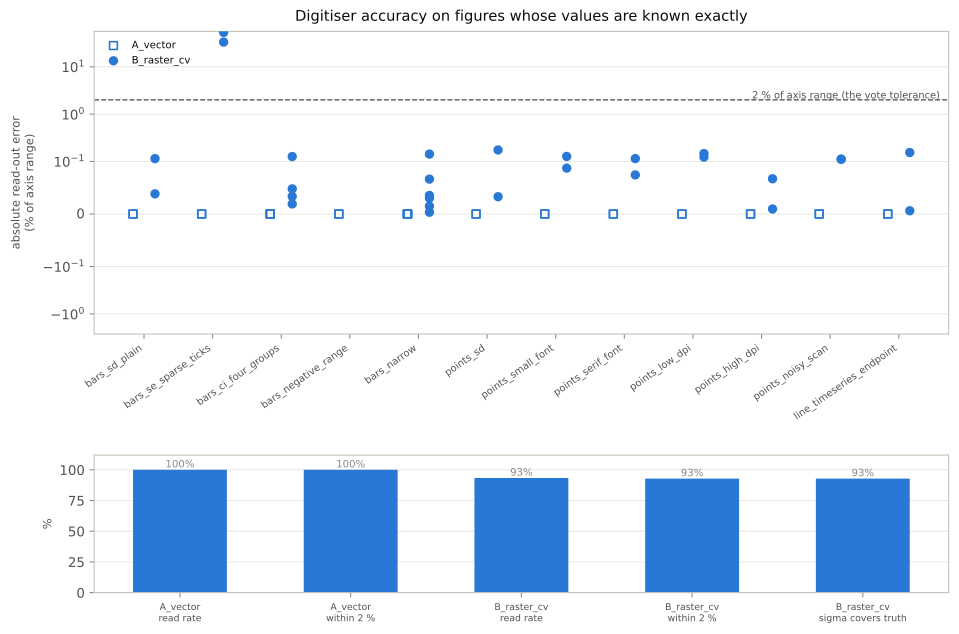

Source data for this figure (header and first rows):
case, route, kind, axis_range, dpi, n_ticks_detected, n_ticks_ocr, ocr_status, n_ticks_paired, cal_rmse_px, cal_ticks, ocr_texts, implausible_calibration, n_marks_detected, n_bars_detected, cv_core_would_use, series, truth, truth_error, status, read, error, abs_pct_of_range, read_error_bar
bars_sd_plain, B_raster_cv, bar, 30.0, 200, 7, 7, ok, 7, 2.821413272759279e-13, [30.0, 25.0, 20.0, 15.0, 10.0, 5.0, 0.0], ['30', '25', '20', '15', '10', '5', '0'], False, 2, 2, bars, young, 12.0, 2.5, read, 12.01, 0.01149, 0.03831, 7.529
bars_sd_plain, B_raster_cv, bar, 30.0, 200, 7, 7, ok, 7, 2.821413272759279e-13, [30.0, 25.0, 20.0, 15.0, 10.0, 5.0, 0.0], ['30', '25', '20', '15', '10', '5', '0'], False, 2, 2, bars, older, 21.0, 4.0, read, 21.03, 0.03448, 0.1149, 12.76
bars_sd_plain, A_vector, bar, 30.0, 200, , , , , , , , , , , , young, 12.0, 2.5, read, 12, -4.3480319433797376e-07, 1.4493439811265791e-06, 2.5
bars_sd_plain, A_vector, bar, 30.0, 200, , , , , , , , , , , , older, 21.0, 4.0, read, 21, -1.739213075779844e-07, 5.797376919266147e-07, 
bars_se_sparse_ticks, B_raster_cv, bar, 15.0, 200, 4, 4, ok, 4, 389.1, [5.0, 0.0, 5.0, 0.0], ['5', '0', '5', '0'], True, 2, 2, bars, young, 7.5, 0.9, read, 2.501, -4.999, 33.33, 0.8678
bars_se_sparse_ticks, B_raster_cv, bar, 15.0, 200, 4, 4, ok, 4, 389.1, [5.0, 0.0, 5.0, 0.0], ['5', '0', '5', '0'], True, 2, 2, bars, older, 11.25, 1.4, read, 3.253, -7.997, 53.31, 1.293
bars_se_sparse_ticks, A_vector, bar, 15.0, 200, , , , , , , , , , , , young, 7.5, 0.9, read, 7.5, -3.0436225451069276e-07, 2.029081696737952e-06, 
bars_se_sparse_ticks, A_vector, bar, 15.0, 200, , , , , , , , , , , , older, 11.25, 1.4, read, 11.25, -5.782882901428366e-07, 3.855255267618911e-06, 
bars_ci_four_groups, B_raster_cv, bar, 40.0, 200, 5, 5, ok, 5, 0.2449, [40.0, 30.0, 20.0, 10.0, 0.0], ['40', '30', '20', '10', '0'], False, 4, 4, bars, y1, 18.0, 3.0, read, 17.99, -0.007659, 0.01915, 10.84
bars_ci_four_groups, B_raster_cv, bar, 40.0, 200, 5, 5, ok, 5, 0.2449, [40.0, 30.0, 20.0, 10.0, 0.0], ['40', '30', '20', '10', '0'], False, 4, 4, bars, y2, 22.5, 3.6, read, 22.51, 0.01341, 0.03351, 13.41
bars_ci_four_groups, B_raster_cv, bar, 40.0, 200, 5, 5, ok, 5, 0.2449, [40.0, 30.0, 20.0, 10.0, 0.0], ['40', '30', '20', '10', '0'], False, 4, 4, bars, o1, 31.0, 5.2, read, 31.02, 0.01914, 0.04784, 18.47
bars_ci_four_groups, B_raster_cv, bar, 40.0, 200, 5, 5, ok, 5, 0.2449, [40.0, 30.0, 20.0, 10.0, 0.0], ['40', '30', '20', '10', '0'], False, 4, 4, bars, o2, 27.75, 4.1, read, 27.8, 0.05075, 0.1269, 16.28
bars_ci_four_groups, A_vector, bar, 40.0, 200, , , , , , , , , , , , y1, 18.0, 3.0, read, 18, 1.2986126307623636e-07, 3.246531576905909e-07, 
bars_ci_four_groups, A_vector, bar, 40.0, 200, , , , , , , , , , , , y2, 22.5, 3.6, read, 22.5, 1.0658141036401503e-14, 2.6645352591003757e-14, 
bars_ci_four_groups, A_vector, bar, 40.0, 200, , , , , , , , , , , , o1, 31.0, 5.2, read, 31, 1.558334673745776e-06, 3.89583668436444e-06, 
bars_ci_four_groups, A_vector, bar, 40.0, 200, , , , , , , , , , , , o2, 27.75, 4.1, read, 27.75, 3.8958366133101663e-07, 9.739591533275416e-07, 
bars_negative_range, B_raster_cv, bar, 25.0, 200, 6, 6, ok, 6, 580.7, [5.0, 0.0, 5.0, 0.0, 5.0, 0.0], ['5', '0', '5', '0', '5', '0'], True, 1, 1, bars, young, -6.5, 1.8, mark_count_mismatch:1_detected_2_plotted, , , , 
bars_negative_range, B_raster_cv, bar, 25.0, 200, 6, 6, ok, 6, 580.7, [5.0, 0.0, 5.0, 0.0, 5.0, 0.0], ['5', '0', '5', '0', '5', '0'], True, 1, 1, bars, older, -13.0, 2.9, mark_count_mismatch:1_detected_2_plotted, , , , 
bars_negative_range, A_vector, bar, 25.0, 200, , , , , , , , , , , , young, -6.5, 1.8, read, -6.5, -4.454317261703977e-07, 1.781726904681591e-06, 1.8
bars_negative_range, A_vector, bar, 25.0, 200, , , , , , , , , , , , older, -13.0, 2.9, read, -13, 1.0126083438422029e-06, 4.0504333753688115e-06, 
bars_narrow, B_raster_cv, bar, 25.0, 200, 6, 6, ok, 6, 0.2981, [25.0, 20.0, 15.0, 10.0, 5.0, 0.0], ['25', '20', '15', '10', '5', '0'], False, 6, 6, bars, a, 9.0, 1.1, read, 9.008, 0.007586, 0.03035, 5.268
bars_narrow, B_raster_cv, bar, 25.0, 200, 6, 6, ok, 6, 0.2981, [25.0, 20.0, 15.0, 10.0, 5.0, 0.0], ['25', '20', '15', '10', '5', '0'], False, 6, 6, bars, b, 14.0, 1.6, read, 14.04, 0.03577, 0.1431, 8.022
bars_narrow, B_raster_cv, bar, 25.0, 200, 6, 6, ok, 6, 0.2981, [25.0, 20.0, 15.0, 10.0, 5.0, 0.0], ['25', '20', '15', '10', '5', '0'], False, 6, 6, bars, c, 11.0, 1.3, read, 11, 0.0008537, 0.003415, 6.37
bars_narrow, B_raster_cv, bar, 25.0, 200, 6, 6, ok, 6, 0.2981, [25.0, 20.0, 15.0, 10.0, 5.0, 0.0], ['25', '20', '15', '10', '5', '0'], False, 6, 6, bars, d, 16.5, 2.0, read, 16.51, 0.008822, 0.03529, 9.483
bars_narrow, B_raster_cv, bar, 25.0, 200, 6, 6, ok, 6, 0.2981, [25.0, 20.0, 15.0, 10.0, 5.0, 0.0], ['25', '20', '15', '10', '5', '0'], False, 6, 6, bars, e, 12.5, 1.4, read, 12.5, 0.003745, 0.01498, 7.184
bars_narrow, B_raster_cv, bar, 25.0, 200, 6, 6, ok, 6, 0.2981, [25.0, 20.0, 15.0, 10.0, 5.0, 0.0], ['25', '20', '15', '10', '5', '0'], False, 6, 6, bars, f, 19.0, 2.2, read, 19.02, 0.0166, 0.0664, 10.82
bars_narrow, A_vector, bar, 25.0, 200, , , , , , , , , , , , a, 9.0, 1.1, read, 9, -2.16435360300693e-07, 8.65741441202772e-07, 
bars_narrow, A_vector, bar, 25.0, 200, , , , , , , , , , , , b, 14.0, 1.6, read, 14, -2.4542224252854794e-07, 9.816889701141918e-07, 
bars_narrow, A_vector, bar, 25.0, 200, , , , , , , , , , , , c, 11.0, 1.3, read, 11, -4.309382735101508e-07, 1.7237530940406032e-06, 
bars_narrow, A_vector, bar, 25.0, 200, , , , , , , , , , , , d, 16.5, 2.0, read, 16.5, -1.2744564870104114e-06, 5.0978259480416455e-06, 
bars_narrow, A_vector, bar, 25.0, 200, , , , , , , , , , , , e, 12.5, 1.4, read, 12.5, -8.454506552624252e-07, 3.381802621049701e-06, 
bars_narrow, A_vector, bar, 25.0, 200, , , , , , , , , , , , f, 19.0, 2.2, read, 19, -2.744091354145439e-07, 1.0976365416581757e-06, 
points_sd, B_raster_cv, point, 35.0, 200, 8, 8, ok, 8, 0.2782, [35.0, 30.0, 25.0, 20.0, 15.0, 10.0, 5.0…, ['35', '30', '25', '20', '15', '10', '5'…, False, 2, 1, bars, young, 15.5, 2.2, read, 15.44, -0.06112, 0.1746, 2.178
points_sd, B_raster_cv, point, 35.0, 200, 8, 8, ok, 8, 0.2782, [35.0, 30.0, 25.0, 20.0, 15.0, 10.0, 5.0…, ['35', '30', '25', '20', '15', '10', '5'…, False, 2, 1, bars, older, 24.5, 3.4, read, 24.49, -0.01152, 0.03291, 3.418
points_sd, A_vector, point, 35.0, 200, , , , , , , , , , , , young, 15.5, 2.2, read, 15.5, -2.9421683578334523e-07, 8.406195308095578e-07, 2.2
points_sd, A_vector, point, 35.0, 200, , , , , , , , , , , , older, 24.5, 3.4, read, 24.5, -9.232321787067121e-07, 2.6378062248763205e-06, 3.4
points_small_font, B_raster_cv, point, 10.0, 200, 6, 6, ok, 6, 0.3086, [10.0, 8.0, 6.0, 4.0, 2.0, 0.0], ['10', '8', '6', '4', '2', '0'], False, 2, 1, bars, young, 4.2, 0.6, read, 4.191, -0.008727, 0.08727, 0.5931
points_small_font, B_raster_cv, point, 10.0, 200, 6, 6, ok, 6, 0.3086, [10.0, 8.0, 6.0, 4.0, 2.0, 0.0], ['10', '8', '6', '4', '2', '0'], False, 2, 1, bars, older, 6.9, 0.9, read, 6.887, -0.01276, 0.1276, 0.8986
points_small_font, A_vector, point, 10.0, 200, , , , , , , , , , , , young, 4.2, 0.6, read, 4.2, 3.1090231988883943e-07, 3.1090231988883943e-06, 0.6
points_small_font, A_vector, point, 10.0, 200, , , , , , , , , , , , older, 6.9, 0.9, read, 6.9, -3.8128161783390624e-07, 3.8128161783390624e-06, 0.9
points_serif_font, B_raster_cv, point, 60.0, 200, 7, 7, ok, 7, 2.821413272759279e-13, [60.0, 50.0, 40.0, 30.0, 20.0, 10.0, 0.0…, ['60', '50', '40', '30', '20', '10', '0'…, False, 2, 1, bars, young, 33.0, 4.5, read, 32.93, -0.06897, 0.1149, 4.54
points_serif_font, B_raster_cv, point, 60.0, 200, 7, 7, ok, 7, 2.821413272759279e-13, [60.0, 50.0, 40.0, 30.0, 20.0, 10.0, 0.0…, ['60', '50', '40', '30', '20', '10', '0'…, False, 2, 1, bars, older, 47.0, 6.1, read, 46.96, -0.04462, 0.07437, 6.092
points_serif_font, A_vector, point, 60.0, 200, , , , , , , , , , , , young, 33.0, 4.5, read, 33, -6.087244983632445e-07, 1.0145408306054076e-06, 4.5
points_serif_font, A_vector, point, 60.0, 200, , , , , , , , , , , , older, 47.0, 6.1, read, 47, -6.087245765229454e-07, 1.0145409608715756e-06, 6.1
points_low_dpi, B_raster_cv, point, 5.0, 96, 6, 6, ok, 6, 0.2643, [5.0, 4.0, 3.0, 2.0, 1.0, 0.0], ['5', '4', '3', '2', '1', '0'], False, 2, 1, bars, young, 2.4, 0.35, read, 2.394, -0.00618, 0.1236, 0.3484
points_low_dpi, B_raster_cv, point, 5.0, 96, 6, 6, ok, 6, 0.2643, [5.0, 4.0, 3.0, 2.0, 1.0, 0.0], ['5', '4', '3', '2', '1', '0'], False, 2, 1, bars, older, 3.8, 0.5, read, 3.807, 0.007344, 0.1469, 0.4977
points_low_dpi, A_vector, point, 5.0, 96, , , , , , , , , , , , young, 2.4, 0.35, read, 2.4, -6.183865863818028e-09, 1.2367731727636055e-07, 0.35
points_low_dpi, A_vector, point, 5.0, 96, , , , , , , , , , , , older, 3.8, 0.5, read, 3.8, -5.4881827082908785e-08, 1.0976365416581757e-06, 0.5
points_high_dpi, B_raster_cv, point, 5.0, 400, 6, 6, ok, 6, 1.9725294287939253e-13, [5.0, 4.0, 3.0, 2.0, 1.0, 0.0], ['5', '4', '3', '2', '1', '0'], False, 2, 1, bars, young, 2.4, 0.35, read, 2.4, -0.0004786, 0.009572, 0.3638
points_high_dpi, B_raster_cv, point, 5.0, 400, 6, 6, ok, 6, 1.9725294287939253e-13, [5.0, 4.0, 3.0, 2.0, 1.0, 0.0], ['5', '4', '3', '2', '1', '0'], False, 2, 1, bars, older, 3.8, 0.5, read, 3.797, -0.003349, 0.06699, 0.5145
points_high_dpi, A_vector, point, 5.0, 400, , , , , , , , , , , , young, 2.4, 0.35, read, 2.4, -6.183865863818028e-09, 1.2367731727636055e-07, 0.35
points_high_dpi, A_vector, point, 5.0, 400, , , , , , , , , , , , older, 3.8, 0.5, read, 3.8, -5.4881827082908785e-08, 1.0976365416581757e-06, 0.5
points_noisy_scan, B_raster_cv, point, 40.0, 200, 5, 5, ok, 5, 0.2449, [40.0, 30.0, 20.0, 10.0, 0.0], ['40', '30', '20', '10', '0'], False, 2, 0, markers, young, 19.0, 2.6, read, 18.96, -0.04464, 0.1116, 2.605
points_noisy_scan, B_raster_cv, point, 40.0, 200, 5, 5, ok, 5, 0.2449, [40.0, 30.0, 20.0, 10.0, 0.0], ['40', '30', '20', '10', '0'], False, 2, 0, markers, older, 28.5, 3.9, read, 28.46, -0.04462, 0.1116, 3.909
points_noisy_scan, A_vector, point, 40.0, 200, , , , , , , , , , , , young, 19.0, 2.6, read, 19, -2.5972241957106235e-07, 6.493060489276559e-07, 2.6
points_noisy_scan, A_vector, point, 40.0, 200, , , , , , , , , , , , older, 28.5, 3.9, read, 28.5, 9.090285608692739e-07, 2.2725714021731847e-06, 3.9
line_timeseries_endpoint, B_raster_cv, line, 25.0, 200, 6, 6, ok, 6, 0.2981, [25.0, 20.0, 15.0, 10.0, 5.0, 0.0], ['25', '20', '15', '10', '5', '0'], False, 19, 1, bars, young, 8.0, 1.2, read, 7.961, -0.03856, 0.1542, 1.197
line_timeseries_endpoint, B_raster_cv, line, 25.0, 200, 6, 6, ok, 6, 0.2981, [25.0, 20.0, 15.0, 10.0, 5.0, 0.0], ['25', '20', '15', '10', '5', '0'], False, 19, 1, bars, older, 15.0, 2.3, read, 15, 0.001538, 0.006154, 2.299
line_timeseries_endpoint, A_vector, line, 25.0, 200, , , , , , , , , , , , young, 8.0, 1.2, read, 8, -6.164542973863263e-07, 2.465817189545305e-06, 1.2
line_timeseries_endpoint, A_vector, line, 25.0, 200, , , , , , , , , , , , older, 15.0, 2.3, read, 15, -8.599441017054232e-07, 3.439776406821693e-06, 2.3
